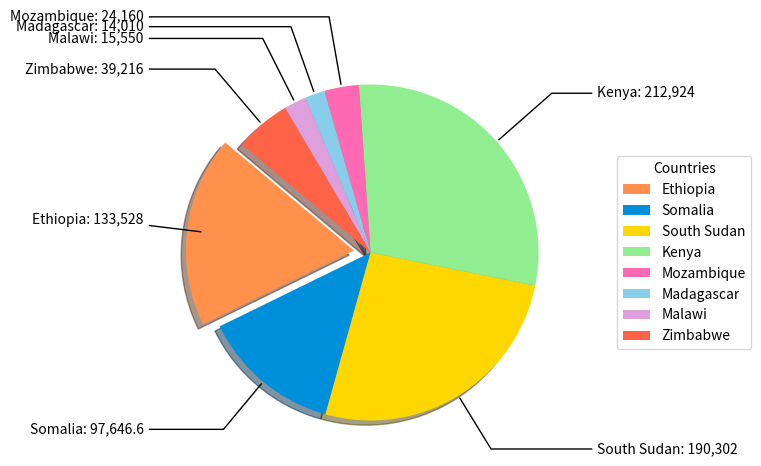

Python code for this plot:
import matplotlib.pyplot as plt
import numpy as np  # Import numpy

# Data to plot
labels = ['Ethiopia', 'Somalia', 'South Sudan', 'Kenya', 'Mozambique', 'Madagascar', 'Malawi', 'Zimbabwe']
sizes = [133528, 97646.6, 190302, 212924, 24160, 14010, 15550, 39216]
colors = ['#ff914d','#008FDB', '#ffd700', '#90ee90', '#ff69b4', '#87ceeb', '#dda0dd', '#ff6347']
explode = (0.1, 0, 0, 0, 0, 0, 0, 0)  # explode 1st slice for Ethiopia

# Plot
fig, ax = plt.subplots()
wedges, texts = ax.pie(sizes, explode=explode, colors=colors, shadow=True, startangle=140)

# Draw lines connecting slices to the labels
for i, a in enumerate(wedges):
    ang = (a.theta2 - a.theta1)/2. + a.theta1
    y = np.sin(np.deg2rad(ang))
    x = np.cos(np.deg2rad(ang))

    horizontalalignment = {-1: 'right', 1: 'left'}[int(np.sign(x))]
    connectionstyle = "angle,angleA=0,angleB={}".format(ang)
    ax.annotate(f'{labels[i]}: {sizes[i]:,}', xy=(x, y), xytext=(1.35*np.sign(x), 1.4*y),
                horizontalalignment=horizontalalignment, arrowprops=dict(arrowstyle="-", connectionstyle=connectionstyle))

# Equal aspect ratio ensures that pie is drawn as a circle.
ax.axis('equal')

# Title


# Legend with wrapped text
wrapped_labels = ['\n'.join([label[i:i+30] for i in range(0, len(label), 30)]) for label in labels]
ax.legend(wedges, wrapped_labels, title="Countries", loc="center left", bbox_to_anchor=(1, 0.5))

# Show the plot
plt.show()
